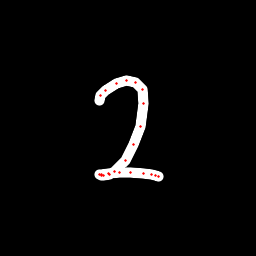

The data file committed next to this chart (first rows):
x, y, hover, eod
99.44, 100.3, 0.0, 0.0
100.4, 95.97, 0.0, 0.0
105, 90.51, 0.0, 0.0
116.1, 83.19, 0.0, 0.0
126.4, 80.31, 0.0, 0.0
135.9, 82.09, 0.0, 0.0
142.2, 89.72, 0.0, 0.0
143.6, 103.5, 0.0, 0.0
140.6, 126.3, 0.0, 0.0
133.7, 144.2, 0.0, 0.0
125.4, 160.4, 0.0, 0.0
114.8, 171.3, 0.0, 0.0
109, 174.8, 0.0, 0.0
103.5, 175.1, 0.0, 0.0
101.2, 175.2, 0.0, 0.0
99.9, 174.3, 0.0, 0.0
101.6, 174.4, 0.0, 0.0
108.6, 173.2, 0.0, 0.0
119.7, 172.5, 0.0, 0.0
131, 172.6, 0.0, 0.0
143.1, 173.7, 0.0, 0.0
151.4, 174.2, 0.0, 0.0
155.9, 175.5, 0.0, 0.0
158, 176.4, 0.0, 1.0
